Run: headless pygame with SDL's dummy video driver; simulated clock (each Clock.tick advances the game by its frame time, no real sleeping); random seed 0; keys injected as events and as key.get_pressed() state; mouse plan: one left click at the window centre at the start of phase 2, then a move to the lower-right quarter at the start of phase 3.
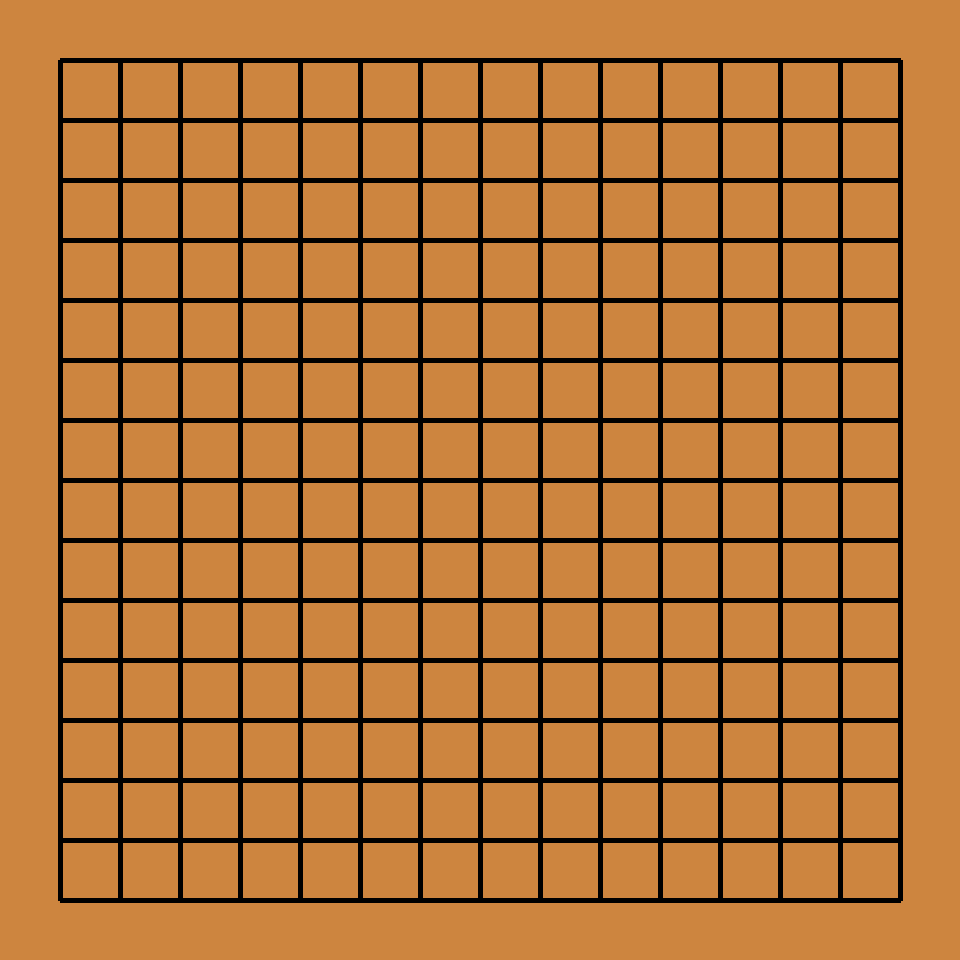
Frame 1 of 4 · flips 1–60 · no input
Frame 2 of 4 · flips 61–180 · clicked the window centre · tapped SPACE, RETURN · held RIGHT (→), D · screen unchanged from frame 1, image omitted
Frame 3 of 4 · flips 181–300 · moved the mouse to the lower-right quarter · held DOWN (↓), S · screen unchanged from frame 2, image omitted
Frame 4 of 4 · flips 301–420 · held LEFT (←), A, UP (↑), W · screen unchanged from frame 3, image omitted

The pygame program that drew these frames:

import pygame

boardPositions = [
    [0,0,0,0,0,0,0,0,0,0,0,0,0,0,0],
    [0,0,0,0,0,0,0,0,0,0,0,0,0,0,0],
    [0,0,0,0,0,0,0,0,0,0,0,0,0,0,0],
    [0,0,0,0,0,0,0,0,0,0,0,0,0,0,0],
    [0,0,0,0,0,0,0,0,0,0,0,0,0,0,0],
    [0,0,0,0,0,0,0,0,0,0,0,0,0,0,0],
    [0,0,0,0,0,0,0,0,0,0,0,0,0,0,0],
    [0,0,0,0,0,0,0,0,0,0,0,0,0,0,0],
    [0,0,0,0,0,0,0,0,0,0,0,0,0,0,0],
    [0,0,0,0,0,0,0,0,0,0,0,0,0,0,0],
    [0,0,0,0,0,0,0,0,0,0,0,0,0,0,0],
    [0,0,0,0,0,0,0,0,0,0,0,0,0,0,0],
    [0,0,0,0,0,0,0,0,0,0,0,0,0,0,0],
    [0,0,0,0,0,0,0,0,0,0,0,0,0,0,0],
    [0,0,0,0,0,0,0,0,0,0,0,0,0,0,0]
]

def placeStone(xPos, yPos, player):
    global boardPositions
    boardPositions[yPos][xPos] = player

pygame.init()
screen = pygame.display.set_mode((960, 960))
pygame.display.set_caption("Gomuku Swap2")
clock = pygame.time.Clock()
running = True

currentPlayer = -1
while running:
    for event in pygame.event.get():
        if event.type == pygame.QUIT:
            running = False
    
    screen.fill("peru")

    for i in range(15):
        pygame.draw.line(screen, (0, 0, 0), (60, 60+i*60), (900, 60+i*60), 5)
    for i in range(15):
        pygame.draw.line(screen, (0, 0, 0), (60+i*60, 60), (60+i*60, 900), 5)

    pygame.display.flip()

    if pygame.mouse.get_pressed(3)[0]:
        print(pygame.mouse.get_pos())

    clock.tick(60)
